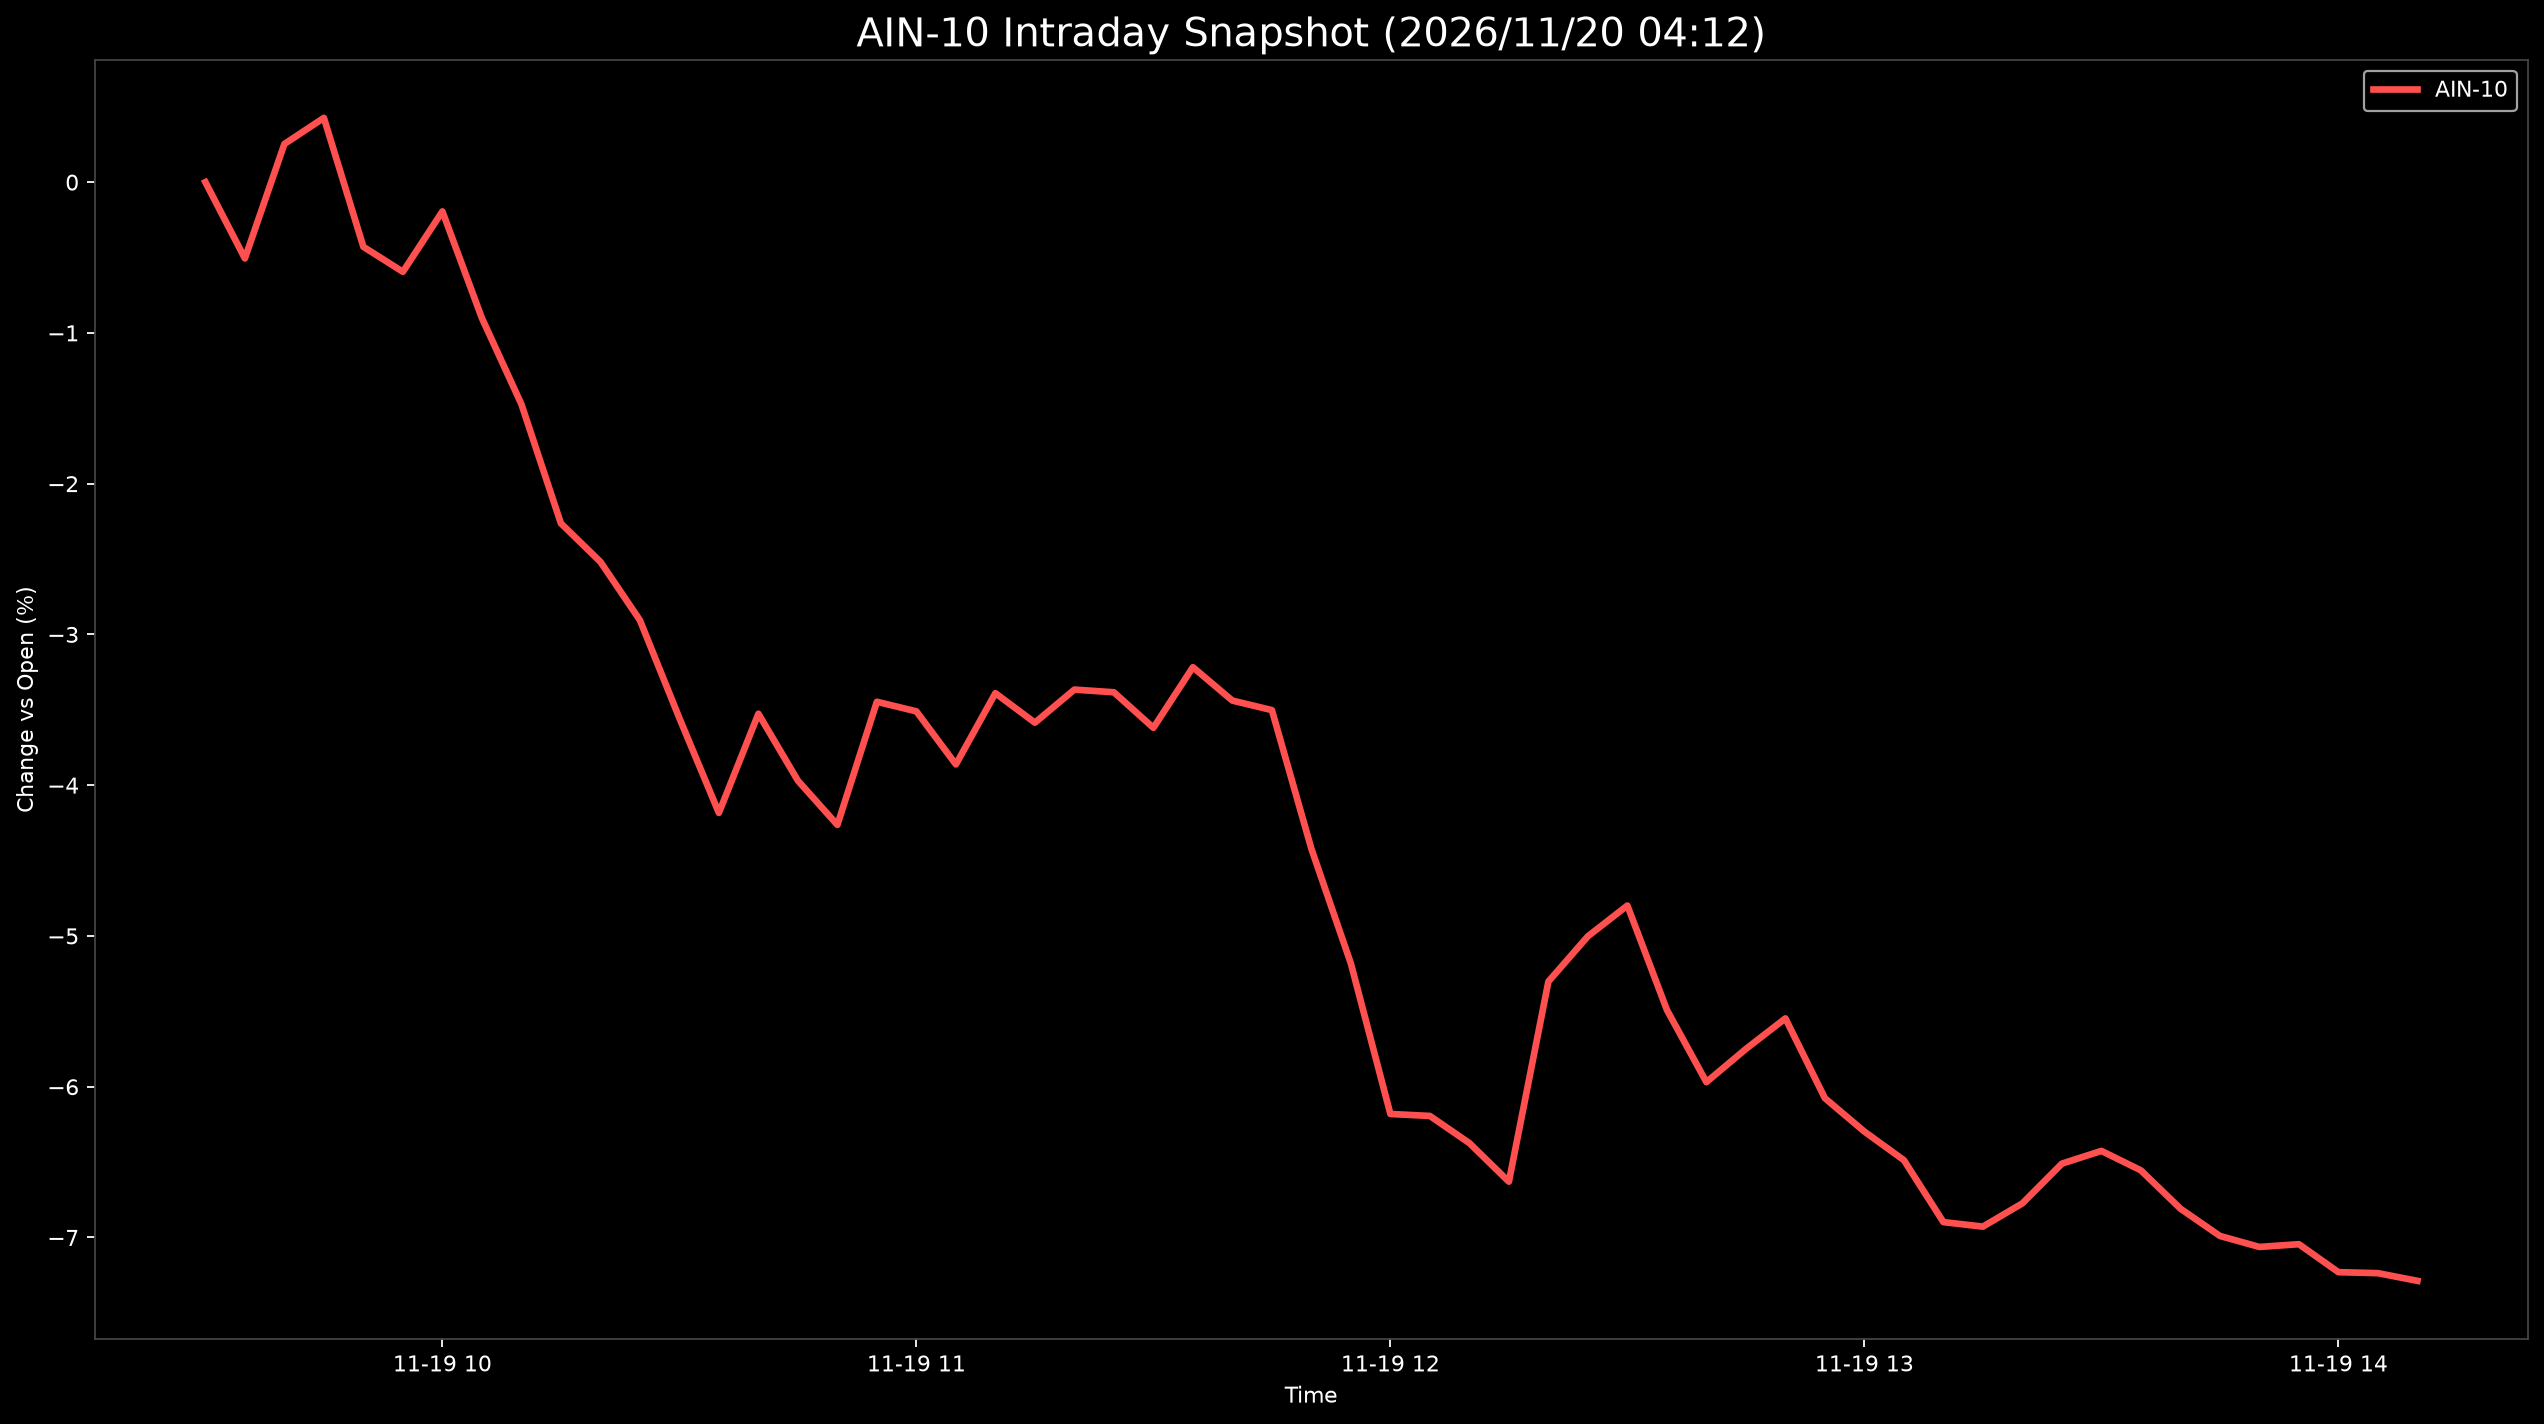

The table this chart was drawn from, first rows:
Datetime, AIN-10
2026-11-19 09:30:00, 0.0
2026-11-19 09:35:00, -0.5062
2026-11-19 09:40:00, 0.2529
2026-11-19 09:45:00, 0.4262
2026-11-19 09:50:00, -0.429
2026-11-19 09:55:00, -0.5949
2026-11-19 10:00:00, -0.1943
2026-11-19 10:05:00, -0.9017
2026-11-19 10:10:00, -1.473
2026-11-19 10:15:00, -2.263
2026-11-19 10:20:00, -2.518
2026-11-19 10:25:00, -2.905
2026-11-19 10:30:00, -3.555
2026-11-19 10:35:00, -4.184
2026-11-19 10:40:00, -3.526
2026-11-19 10:45:00, -3.97
2026-11-19 10:50:00, -4.264
2026-11-19 10:55:00, -3.447
2026-11-19 11:00:00, -3.51
2026-11-19 11:05:00, -3.862
2026-11-19 11:10:00, -3.39
2026-11-19 11:15:00, -3.585
2026-11-19 11:20:00, -3.366
2026-11-19 11:25:00, -3.384
2026-11-19 11:30:00, -3.619
2026-11-19 11:35:00, -3.217
2026-11-19 11:40:00, -3.439
2026-11-19 11:45:00, -3.502
2026-11-19 11:50:00, -4.422
2026-11-19 11:55:00, -5.183
2026-11-19 12:00:00, -6.181
2026-11-19 12:05:00, -6.194
2026-11-19 12:10:00, -6.374
2026-11-19 12:15:00, -6.63
2026-11-19 12:20:00, -5.303
2026-11-19 12:25:00, -5.002
2026-11-19 12:30:00, -4.798
2026-11-19 12:35:00, -5.49
2026-11-19 12:40:00, -5.97
2026-11-19 12:45:00, -5.75
2026-11-19 12:50:00, -5.547
2026-11-19 12:55:00, -6.076
2026-11-19 13:00:00, -6.298
2026-11-19 13:05:00, -6.487
2026-11-19 13:10:00, -6.898
2026-11-19 13:15:00, -6.928
2026-11-19 13:20:00, -6.774
2026-11-19 13:25:00, -6.51
2026-11-19 13:30:00, -6.426
2026-11-19 13:35:00, -6.555
2026-11-19 13:40:00, -6.809
2026-11-19 13:45:00, -6.99
2026-11-19 13:50:00, -7.063
2026-11-19 13:55:00, -7.044
2026-11-19 14:00:00, -7.23
2026-11-19 14:05:00, -7.237
2026-11-19 14:10:00, -7.288
